Run: headless pygame with SDL's dummy video driver; simulated clock (each Clock.tick advances the game by its frame time, no real sleeping); random seed 0; keys injected as events and as key.get_pressed() state; no mouse input.
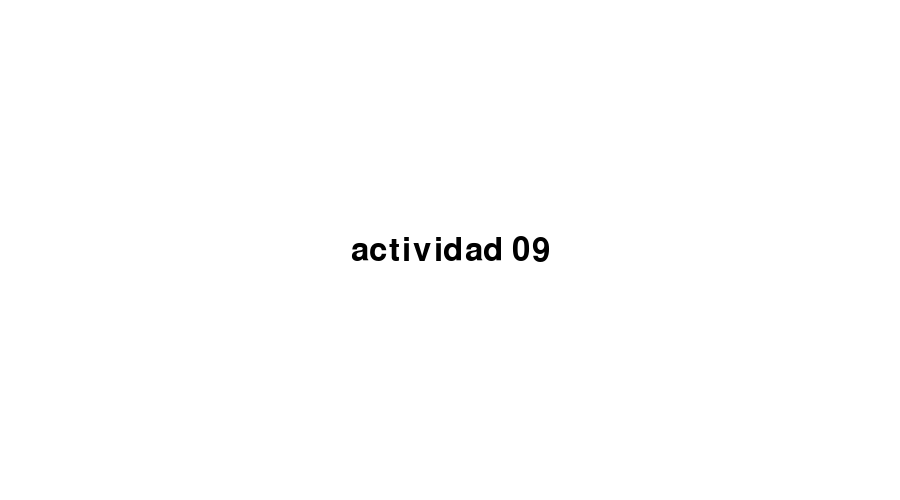
Frame 1 of 4 · flips 1–60 · no input
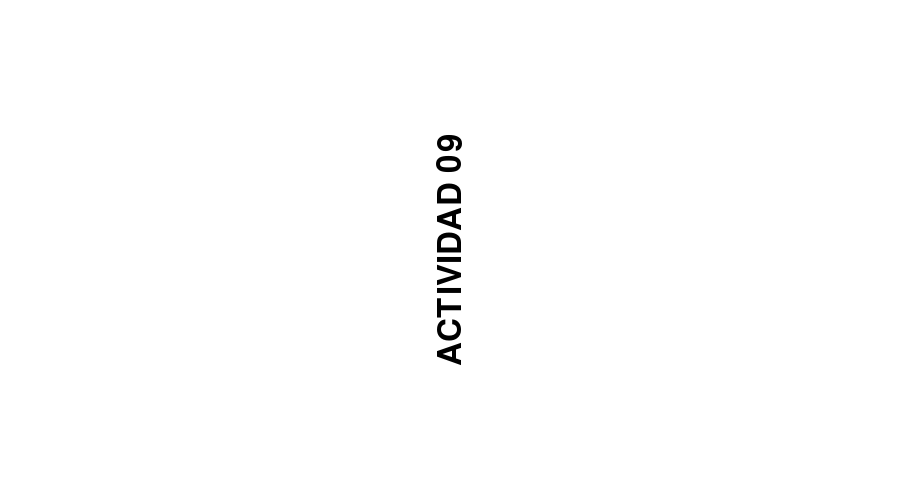
Frame 2 of 4 · flips 61–180 · tapped SPACE, RETURN · held RIGHT (→), D
Frame 3 of 4 · flips 181–300 · held DOWN (↓), S · screen unchanged from frame 2, image omitted
Frame 4 of 4 · flips 301–420 · held LEFT (←), A, UP (↑), W · screen unchanged from frame 3, image omitted

The pygame program that drew these frames:

"""
Activity 9: Display the text "Activity 09" in the center of the screen. Implement logic so that when the spacebar is
pressed, the text toggles between uppercase and lowercase, depending on its current display state. Additionally, if
the up and down arrow keys are pressed, the orientation of the text should also change.
"""
#----------------------------------------------------------------------------------------------------------------------
# imports
import pygame
from pygame.locals import *

pygame.init()

#----------------------------------------------------------------------------------------------------------------------
# constants
## window
pygame.display.set_caption('9.Mostrar_un_mensaje_de_texto_y_modificarlo')
WIDTH, HEIGHT = 900, 500
WIN = pygame.display.set_mode((WIDTH, HEIGHT))

## colors
WHITE = (255, 255, 255)
BLACK = (0, 0, 0)

## text
font = pygame.font.SysFont('Arial', 48)
text = "actividad 09"
text_surface = font.render(text, True, BLACK)
text_rect = text_surface.get_rect(center=(WIDTH//2, HEIGHT//2))
angle = 0

## others
FPS = 60

#----------------------------------------------------------------------------------------------------------------------
# class & functions
def draw_window():
    WIN.fill(WHITE)
    rotated_text = pygame.transform.rotate(text_surface, angle)
    rotated_rect = rotated_text.get_rect(center=text_rect.center)
    WIN.blit(rotated_text, rotated_rect)
    pygame.display.update()
 
def change_caps(text):
    if text.islower():
        return text.upper()
    elif text.isupper():
        return text.lower()
    return text
def rotate(text):
    text = pygame.transform.rotate(text_rect, angle)
    return text

#----------------------------------------------------------------------------------------------------------------------
# main function
def main():
    global text_surface, angle
    clock = pygame.time.Clock()
    text = "actividad 09"
    run = True

    while run:
        clock.tick(60)
        for event in pygame.event.get():
            if event.type == pygame.QUIT:
                run = False
            elif event.type == pygame.KEYDOWN:
                if event.key == K_SPACE:
                    text = change_caps(text)
                    text_surface = font.render(text, True, BLACK)
                    angle += 90
        
        draw_window()
    
    pygame.quit()

if __name__ == "__main__":
    main()
